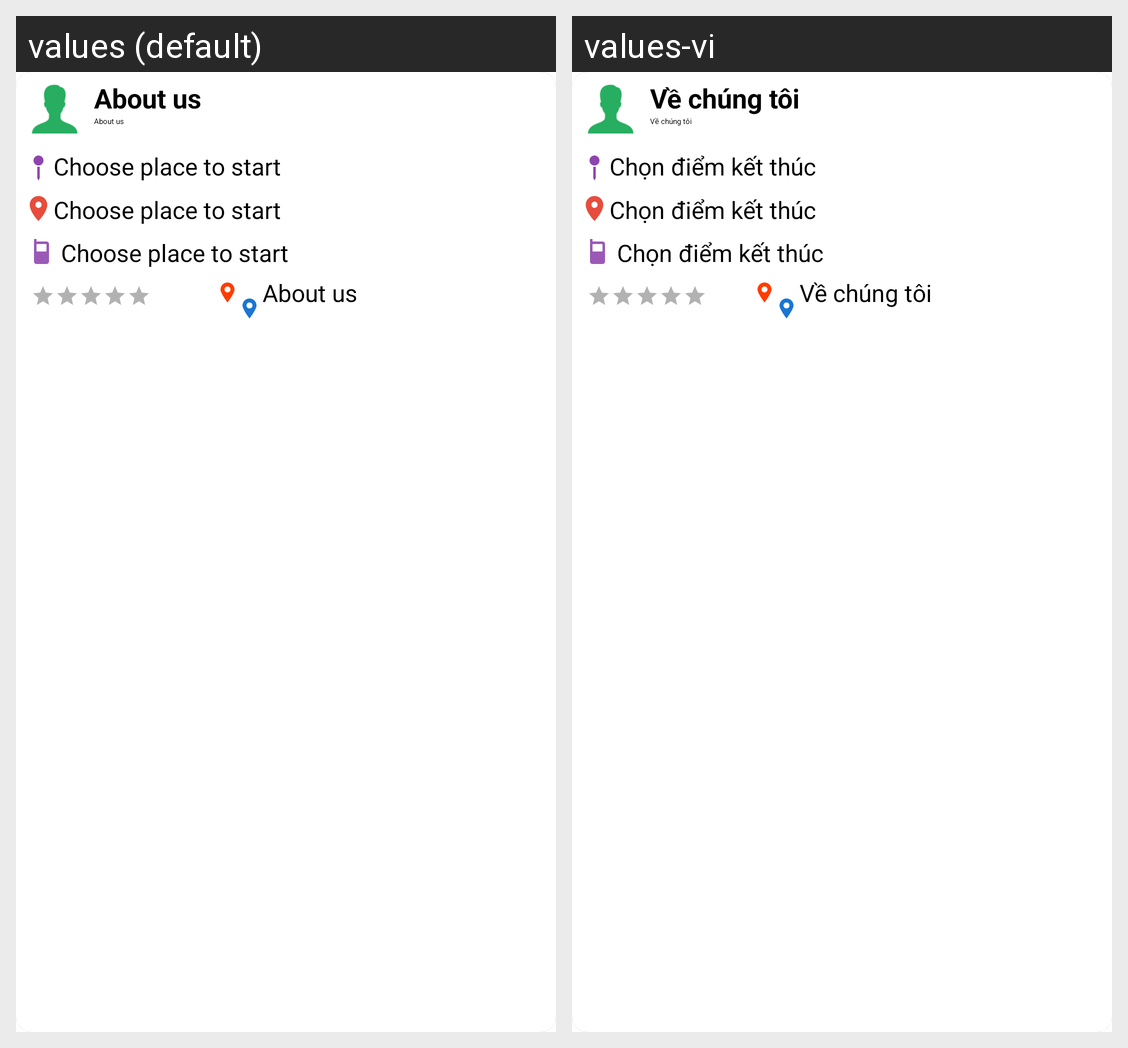

This grid shows one Android layout under two languages. Give, for every string resource on the screen, its name, the default text and each shown locale's text.
Android screen res/layout/list_order_item.xml rendered under 2 locales, left to right: values (default), values-vi. Device: Nexus 5 (rendered at 1080×1920; each locale shown at half size, 540×960, under a caption strip naming it); theme AppTheme.
Strings drawn on this screen, with the default value and each locale's value (text and hints the layout hard-codes, and strings that could not be matched under every locale, appear in the picture but are not listed):

about_us
  values: About us
  values-vi: Về chúng tôi

start_place
  values: Choose place to start
  values-vi: Chọn điểm kết thúc
